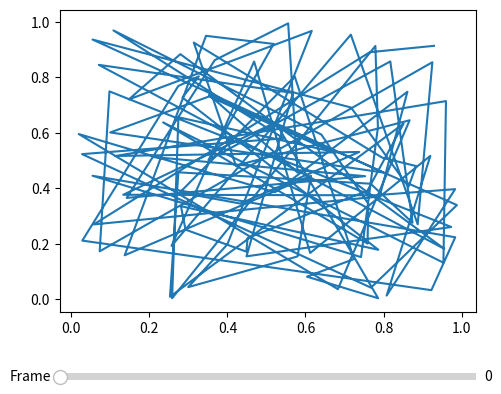

The script that saved this image:
import numpy
import matplotlib.pyplot as plt
from matplotlib.widgets import Slider
# fake data
xdata = numpy.random.rand(100,100) 
ydata = numpy.random.rand(100,100) 
# set up figure
fig = plt.figure()
ax = fig.add_subplot(111)
ax.autoscale(True)
plt.subplots_adjust(left=0.25, bottom=0.25)

# plot first data set
frame = 0
ln, = ax.plot(xdata[frame],ydata[frame])

# make the slider
axframe = plt.axes([0.25, 0.1, 0.65, 0.03])
sframe = Slider(axframe, 'Frame', 0, 99, valinit=0,valfmt='%d')

# call back function
def update(val):
    frame = numpy.floor(sframe.val)
    ln.set_xdata(xdata[frame])
    ln.set_ydata((frame+1)* ydata[frame])
    ax.set_title(frame)
    ax.relim()
    ax.autoscale_view()
    plt.draw()

# connect callback to slider   
sframe.on_changed(update)

plt.show()